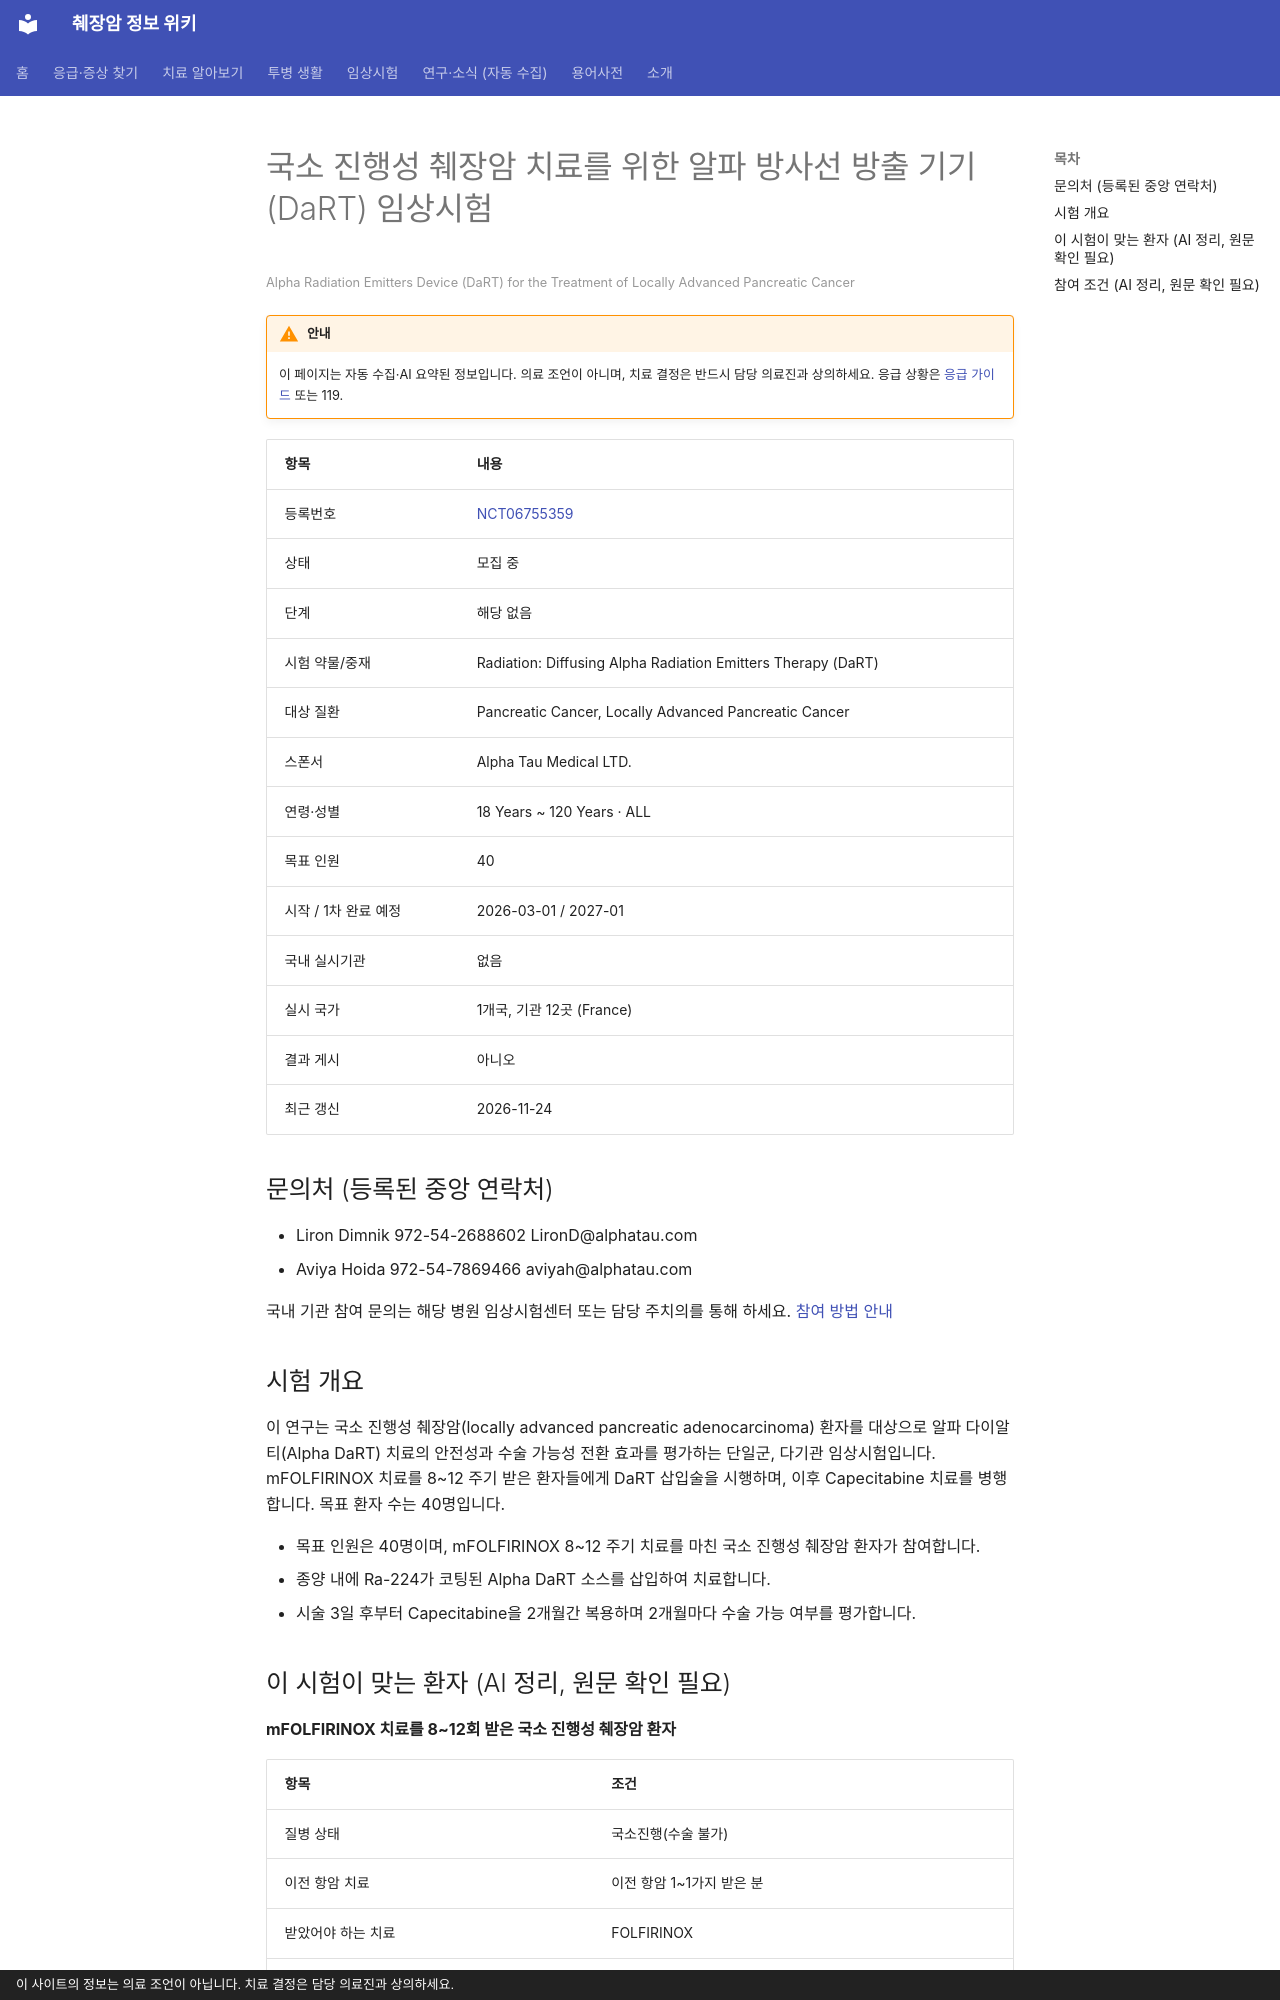

repository: hizorro88-rgb/papersearcher · page: _generated/trials/NCT06755359/index.html · generator: mkdocs · copyright: 이 사이트의 정보는 의료 조언이 아닙니다. 치료 결정은 담당 의료진과 상의하세요.

---
title: "NCT06755359 국소 진행성 췌장암 치료를 위한 알파 방사선 방출 기기(DaRT) 임상시험"
description: "해당 없음 · 모집 중"
comments: true
search:
  boost: 0.4
---

# 국소 진행성 췌장암 치료를 위한 알파 방사선 방출 기기(DaRT) 임상시험

<small>Alpha Radiation Emitters Device (DaRT) for the Treatment of Locally Advanced Pancreatic Cancer</small>

!!! warning "안내"
    이 페이지는 자동 수집·AI 요약된 정보입니다. 의료 조언이 아니며, 치료 결정은 반드시 담당 의료진과 상의하세요. 응급 상황은 [응급 가이드](../../guides/emergency/index.md) 또는 119.

| 항목 | 내용 |
|---|---|
| 등록번호 | [NCT06755359](https://clinicaltrials.gov/study/NCT06755359) |
| 상태 | 모집 중 |
| 단계 | 해당 없음 |
| 시험 약물/중재 | Radiation: Diffusing Alpha Radiation Emitters Therapy (DaRT) |
| 대상 질환 | Pancreatic Cancer, Locally Advanced Pancreatic Cancer |
| 스폰서 | Alpha Tau Medical LTD. |
| 연령·성별 | 18 Years ~ 120 Years · ALL |
| 목표 인원 | 40 |
| 시작 / 1차 완료 예정 | 2026-03-01 / 2027-01 |
| 국내 실시기관 | 없음 |
| 실시 국가 | 1개국, 기관 12곳 (France) |
| 결과 게시 | 아니오 |
| 최근 갱신 | 2026-11-24 |

## 문의처 (등록된 중앙 연락처)

- Liron Dimnik 972-54-2688602 LironD@alphatau.com
- Aviya Hoida 972-54-7869466 aviyah@alphatau.com

국내 기관 참여 문의는 해당 병원 임상시험센터 또는 담당 주치의를 통해 하세요. [참여 방법 안내](../../guides/trials/how-to-apply.md)

## 시험 개요

이 연구는 국소 진행성 췌장암(locally advanced pancreatic adenocarcinoma) 환자를 대상으로 알파 다이알티(Alpha DaRT) 치료의 안전성과 수술 가능성 전환 효과를 평가하는 단일군, 다기관 임상시험입니다. mFOLFIRINOX 치료를 8~12 주기 받은 환자들에게 DaRT 삽입술을 시행하며, 이후 Capecitabine 치료를 병행합니다. 목표 환자 수는 40명입니다.

- 목표 인원은 40명이며, mFOLFIRINOX 8~12 주기 치료를 마친 국소 진행성 췌장암 환자가 참여합니다.
- 종양 내에 Ra-224가 코팅된 Alpha DaRT 소스를 삽입하여 치료합니다.
- 시술 3일 후부터 Capecitabine을 2개월간 복용하며 2개월마다 수술 가능 여부를 평가합니다.

## 이 시험이 맞는 환자 (AI 정리, 원문 확인 필요)

**mFOLFIRINOX 치료를 8~12회 받은 국소 진행성 췌장암 환자**

| 항목 | 조건 |
|---|---|
| 질병 상태 | 국소진행(수술 불가) |
| 이전 항암 치료 | 이전 항암 1~1가지 받은 분 |
| 받았어야 하는 치료 | FOLFIRINOX |
| 받았으면 참여 불가 | 면역항암제 |
| ECOG 수행능력 | 1 이하 |
| 측정 가능 병변 | 필요 |

주요 제외 기준: 전이성 질환이 있는 경우 · 최근 4주 이내 면역치료를 받은 경우 · 조절되지 않는 심혈관 질환이 있는 경우 · 치료가 필요한 활동성 감염이 있는 경우

내 상황에 맞는지 한 번에 보려면 [맞춤 임상시험 찾기](../../guides/trials/finder.md).
